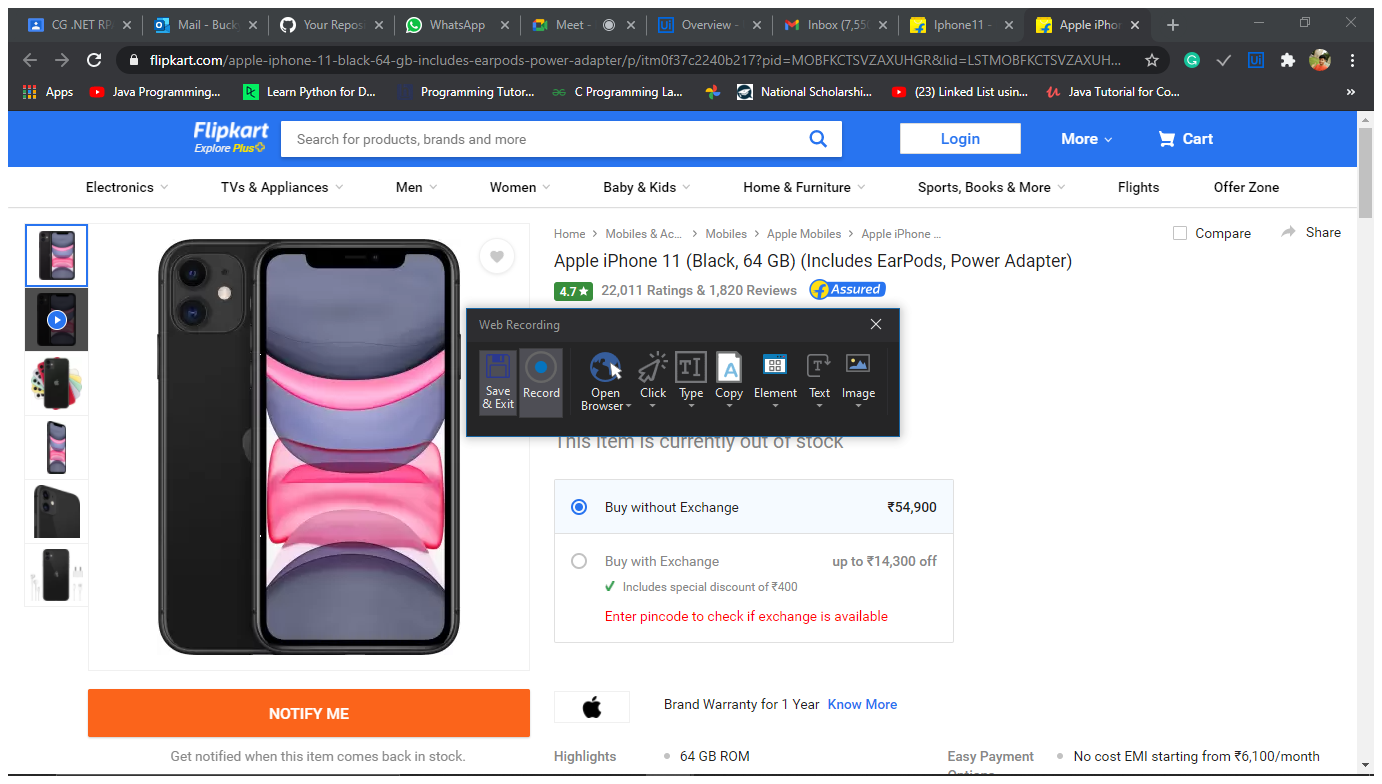
Workflow: Iphone11DataScrap

Step 1: Attach Browser 'OnlineSho Page' in window 'Online Shopping Site for Mobiles, Electronics, Furniture, Grocery, Lifestyle, Books & More. Best Offers!' (chrome.exe)

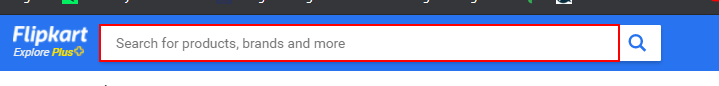
Step 2: type "Iphone11" into the text box

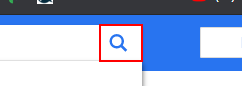
Step 3: click on the button

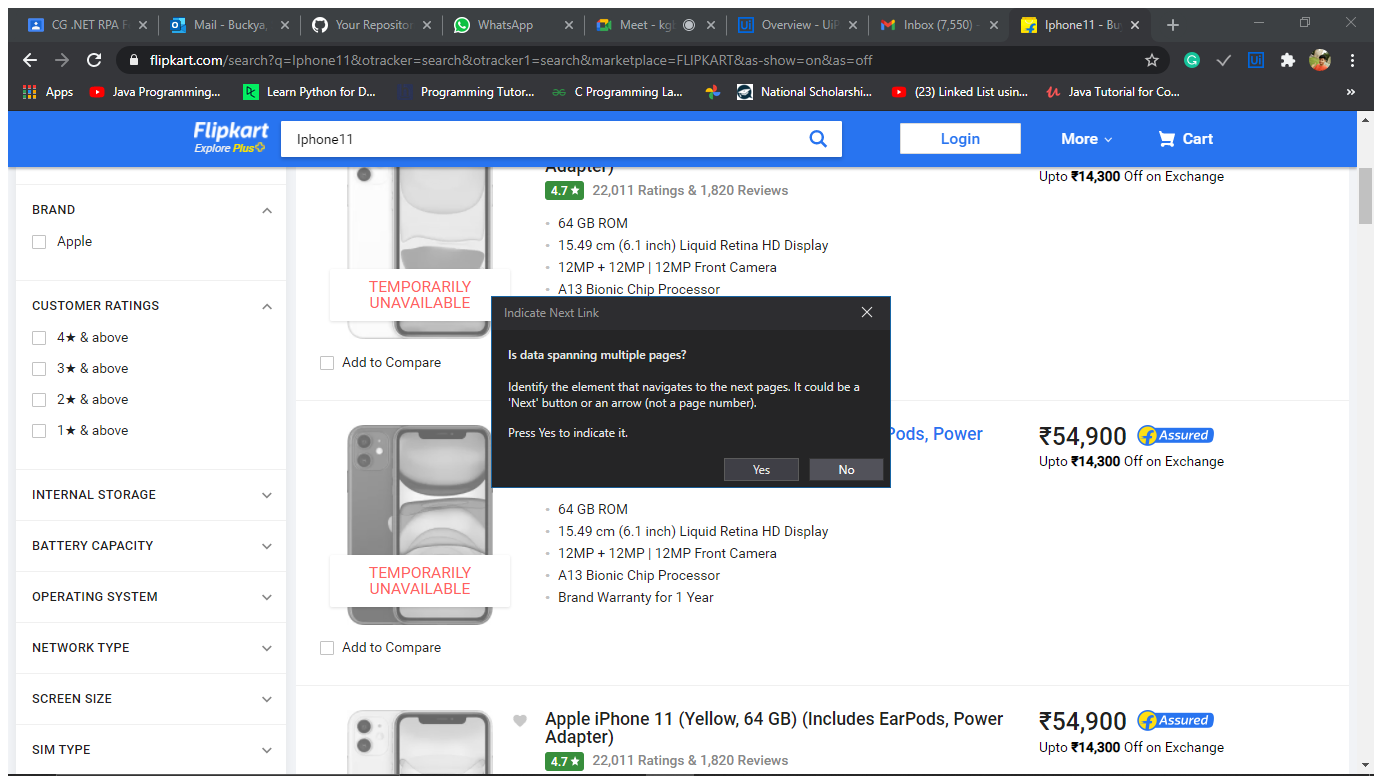
Step 4: Attach Browser 'Iphone11  Page' in window 'Iphone11 - Buy Products Online at Best Price in India - All Categories | Flipkart.com' (chrome.exe)

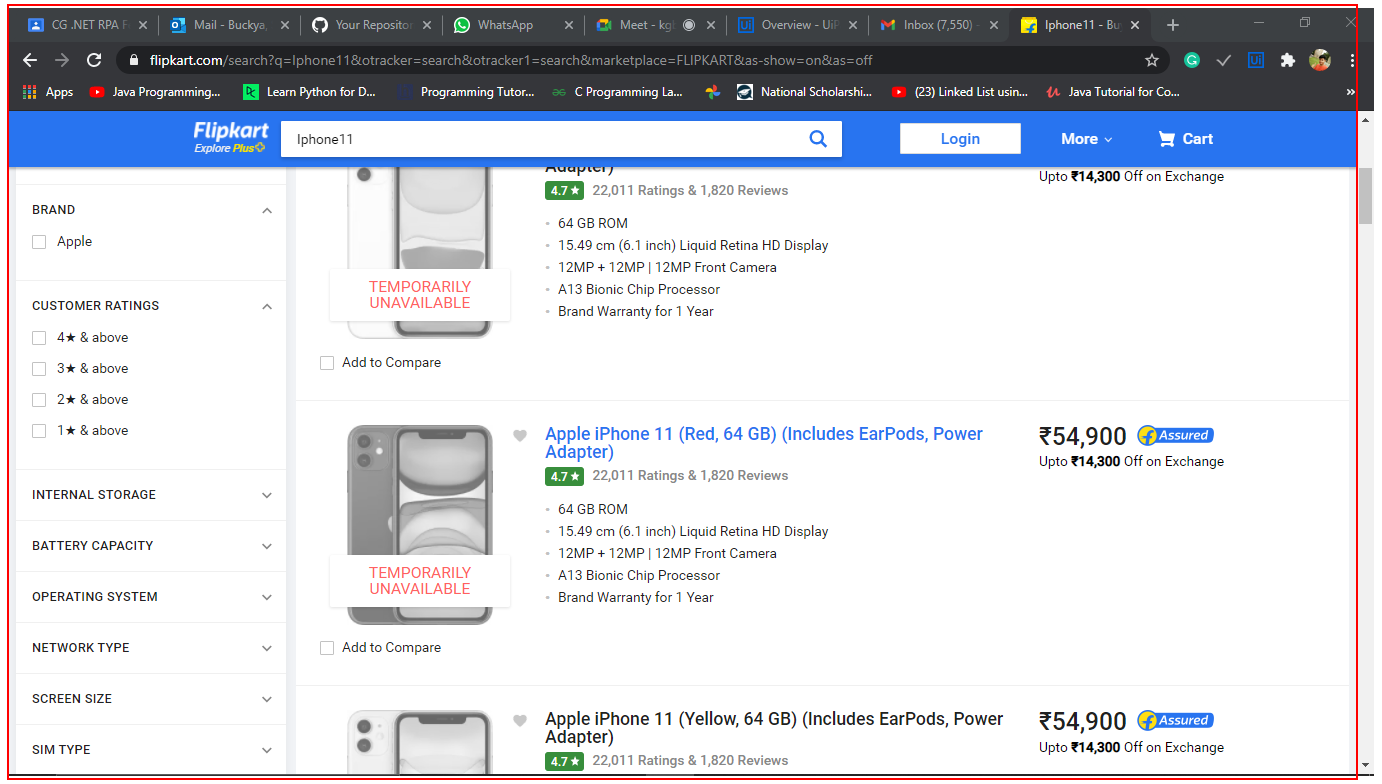
Step 5: get-text from the element 'container'

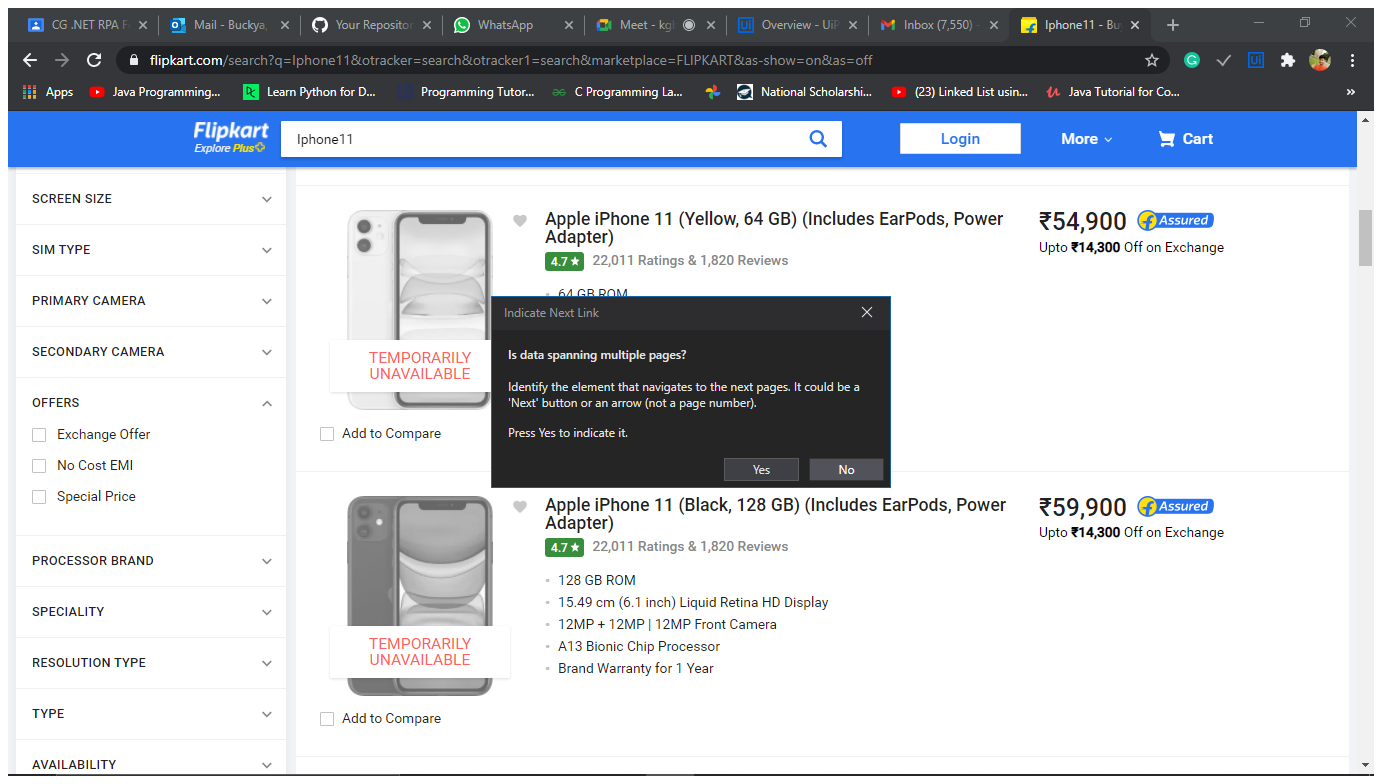
Step 6: Attach Browser 'Iphone11  Page' in window 'Iphone11 - Buy Products Online at Best Price in India - All Categories | Flipkart.com' (chrome.exe)

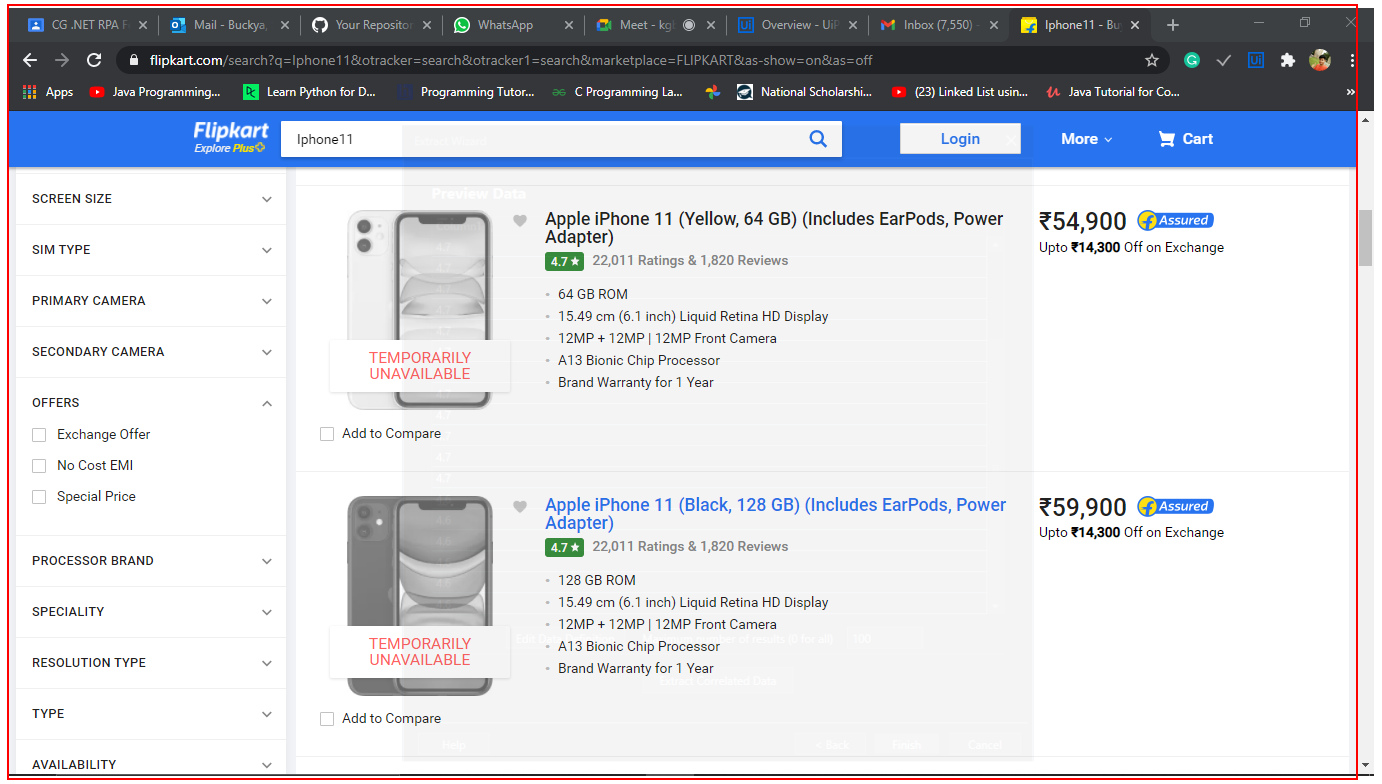
Step 7: get-text from the element 'container'

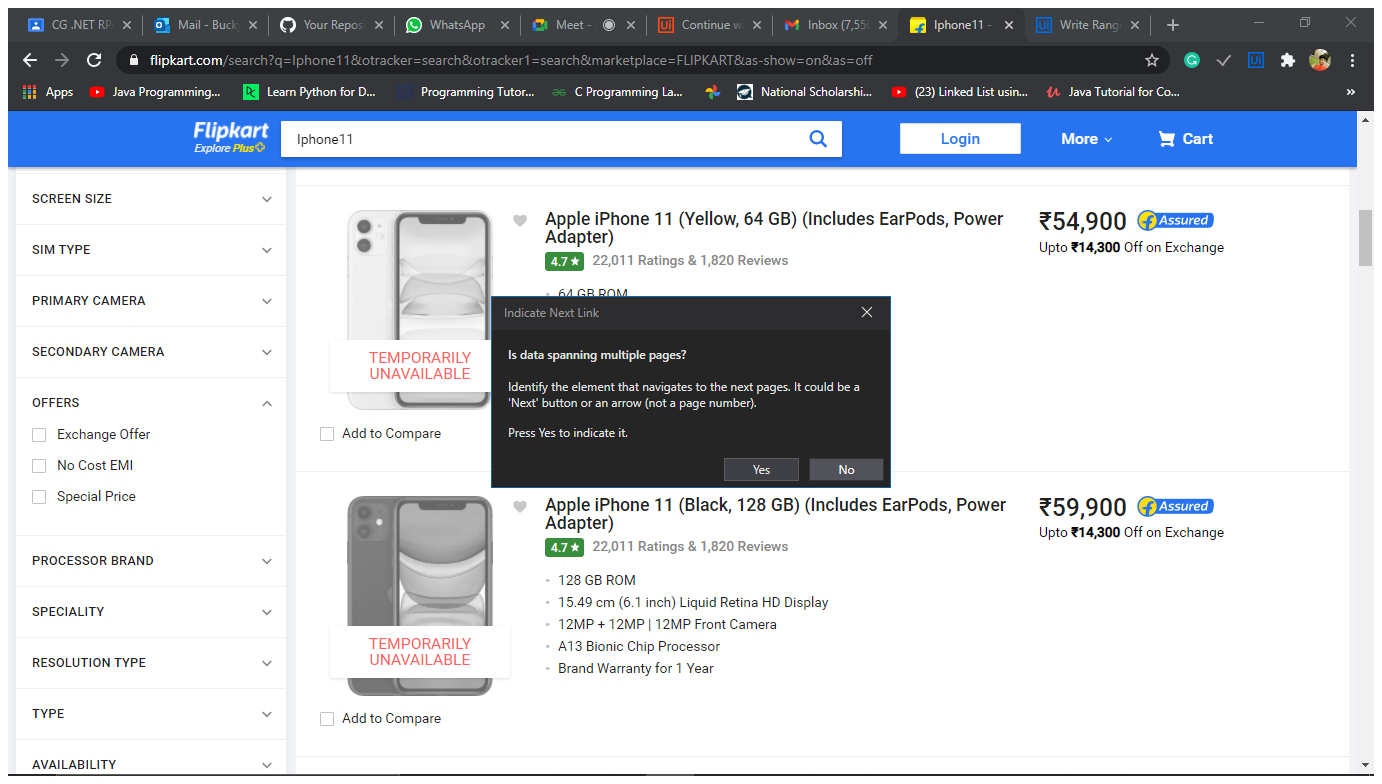
Step 8: Attach Browser 'Iphone11  Page' in window 'Iphone11 - Buy Products Online at Best Price in India - All Categories | Flipkart.com' (chrome.exe)

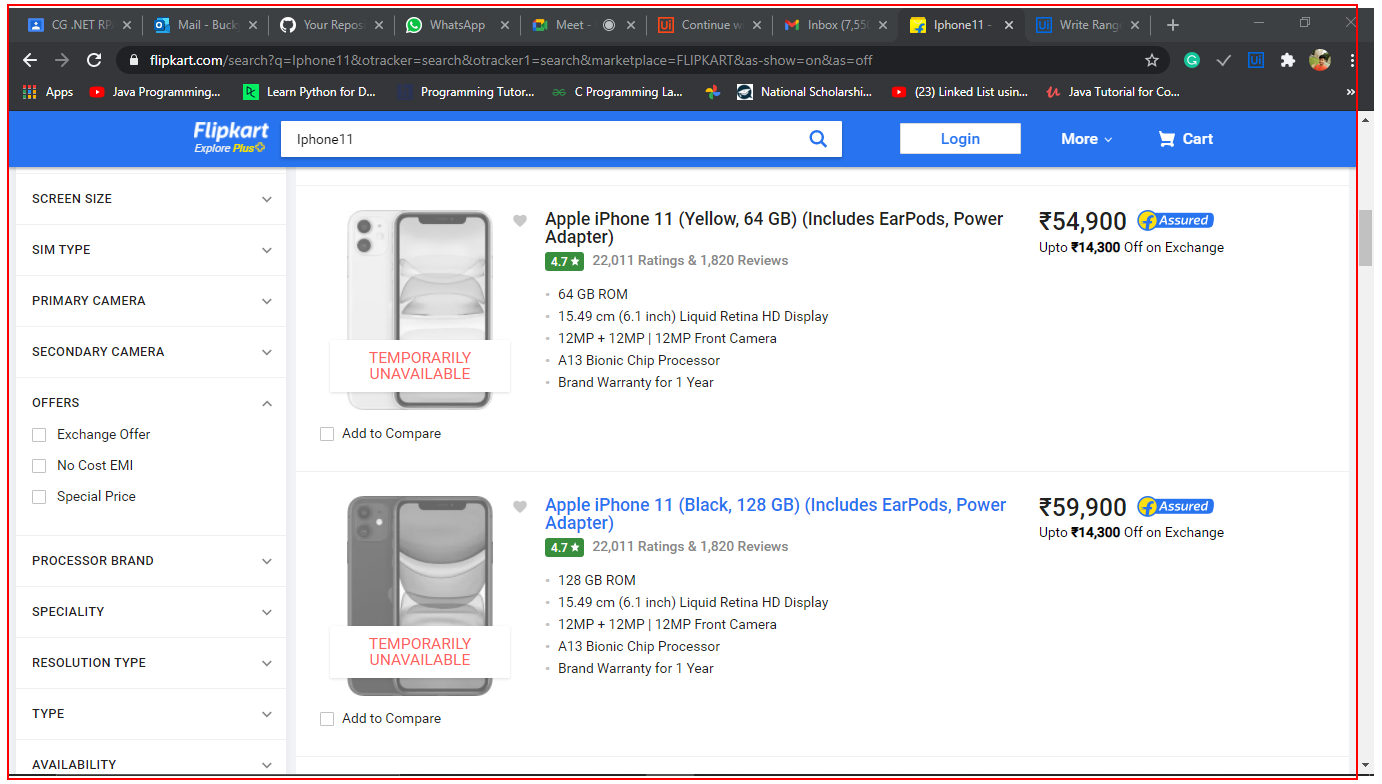
Step 9: get-text from the element 'container'